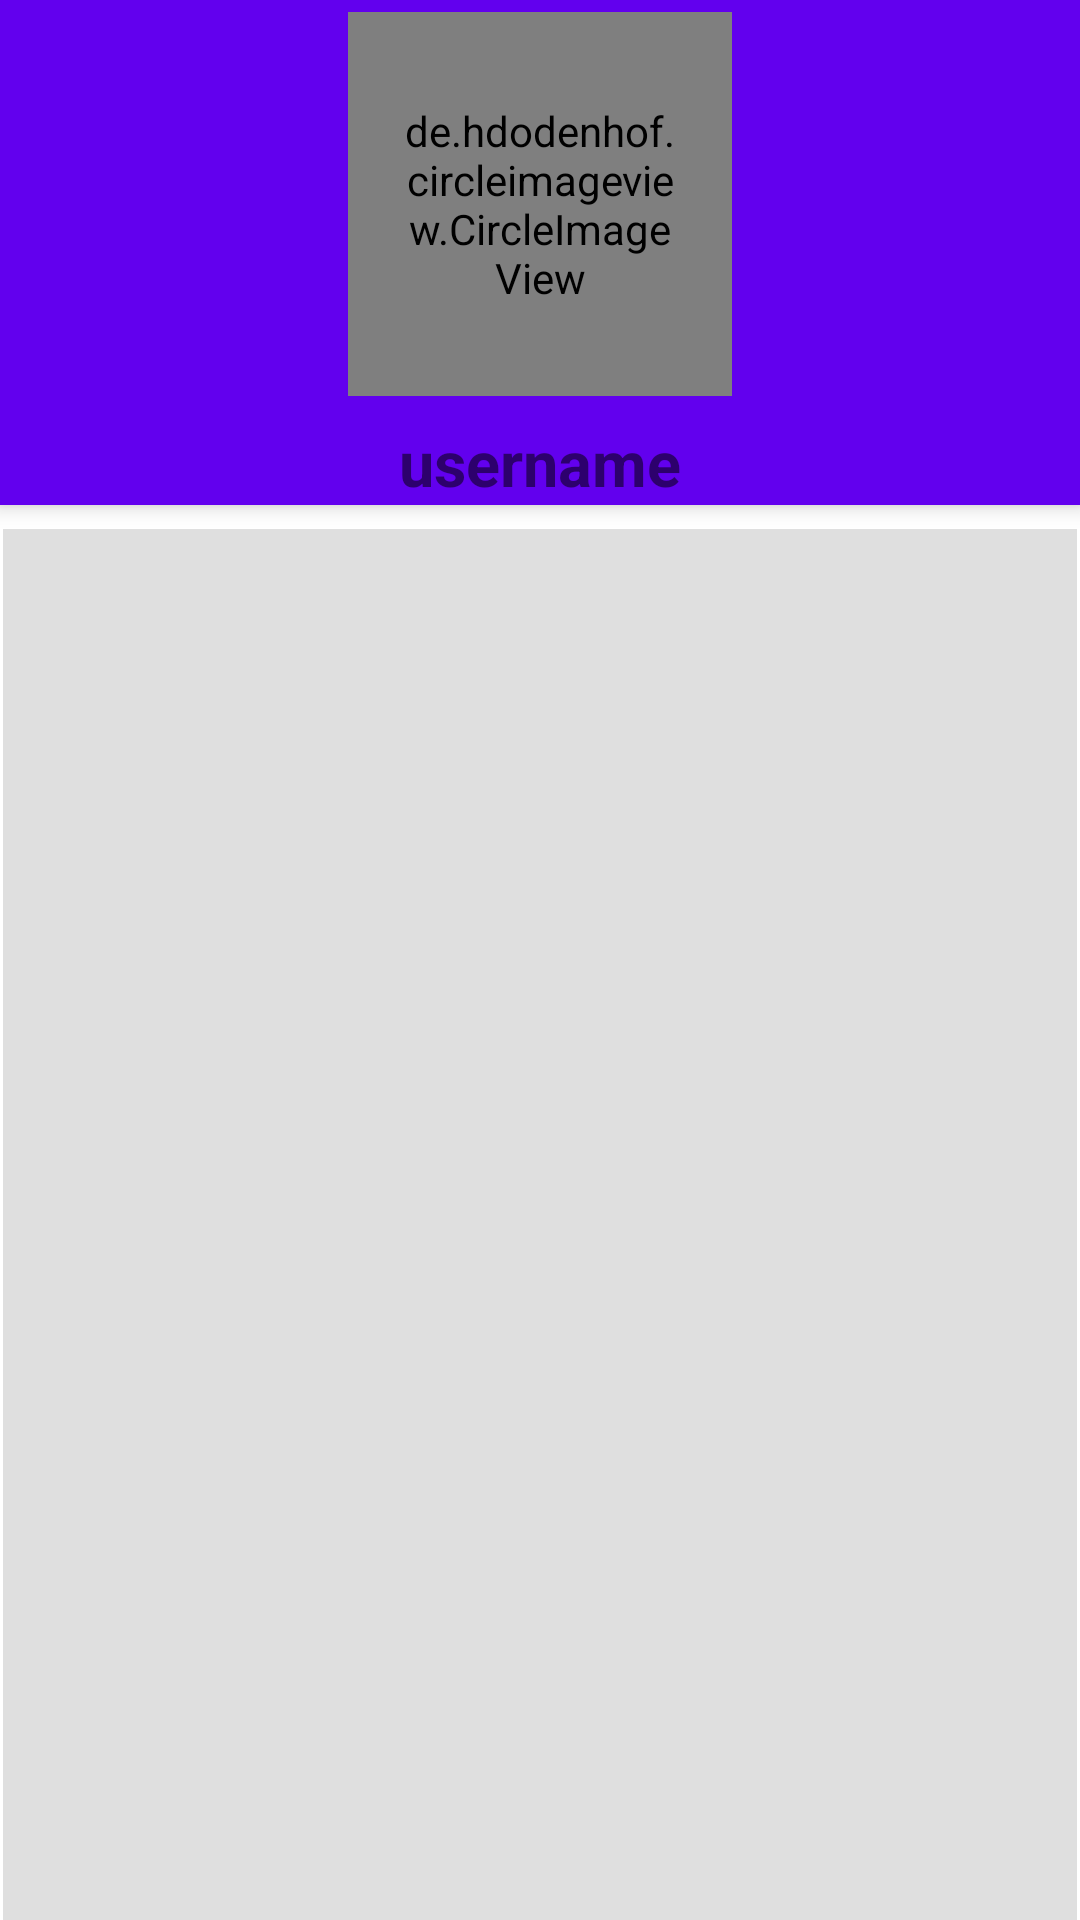

Produce the Android XML layout that renders to this screen, including the resource entries it uses.
<!-- AndroidManifest.xml: application theme Theme.ChattingApp -->
<!-- res/layout/activity_other_user_profile.xml -->
<?xml version="1.0" encoding="utf-8"?>
<androidx.coordinatorlayout.widget.CoordinatorLayout xmlns:android="http://schemas.android.com/apk/res/android"
    xmlns:app="http://schemas.android.com/apk/res-auto"
    xmlns:tools="http://schemas.android.com/tools"
    android:layout_width="match_parent"
    android:layout_height="match_parent"
    tools:context=".OtherUserProfileActivity">


    <com.google.android.material.appbar.AppBarLayout
        android:layout_width="match_parent"
        android:layout_height="wrap_content">

        <com.google.android.material.appbar.CollapsingToolbarLayout
            android:layout_width="match_parent"
            android:layout_height="wrap_content"
            app:layout_scrollFlags="scroll"
            >


            <de.hdodenhof.circleimageview.CircleImageView
                android:id="@+id/iv_otherUserProfPic"
                android:layout_width="128dp"
                android:layout_height="128dp"
                android:layout_marginTop="4dp"
                android:layout_gravity="center_horizontal"
                android:padding="16dp"
                app:layout_collapseMode="parallax"
                />

            <TextView
                android:id="@+id/tv_otherUsername"
                android:layout_width="wrap_content"
                android:layout_height="wrap_content"
                android:layout_gravity="center_horizontal"
                android:layout_marginTop="140dp"
                android:textSize="21dp"
                android:text="username"
                android:textStyle="bold"

                />
        </com.google.android.material.appbar.CollapsingToolbarLayout>


    </com.google.android.material.appbar.AppBarLayout>


    <androidx.recyclerview.widget.RecyclerView
        android:id="@+id/rv_user_posts"
        android:layout_width="match_parent"
        android:layout_height="match_parent"
        android:padding="2dp"
        android:background="#DFDFDF"
        android:layout_marginStart="1dp"
        android:layout_marginTop="8dp"
        android:layout_marginEnd="1dp"
        app:layout_behavior="@string/appbar_scrolling_view_behavior"
        app:layoutManager="androidx.recyclerview.widget.LinearLayoutManager"
         />

</androidx.coordinatorlayout.widget.CoordinatorLayout>
<!-- resources referenced by this layout -->
<resources>
  <style name="Theme.ChattingApp" parent="Theme.MaterialComponents.DayNight.DarkActionBar">
          
          <item name="colorPrimary">@color/purple_500</item>
          <item name="colorPrimaryVariant">@color/purple_700</item>
          <item name="colorOnPrimary">@color/white</item>
          
          <item name="colorSecondary">@color/teal_200</item>
          <item name="colorSecondaryVariant">@color/teal_700</item>
          <item name="colorOnSecondary">@color/black</item>
          
          <item name="android:statusBarColor" tools:targetApi="l">?attr/colorPrimaryVariant</item>
          
      </style>
  <color name="purple_500">#FF6200EE</color>
  <color name="purple_700">#FF3700B3</color>
  <color name="white">#FFFFFFFF</color>
  <color name="teal_200">#FF03DAC5</color>
  <color name="teal_700">#FF018786</color>
  <color name="black">#FF000000</color>
</resources>
